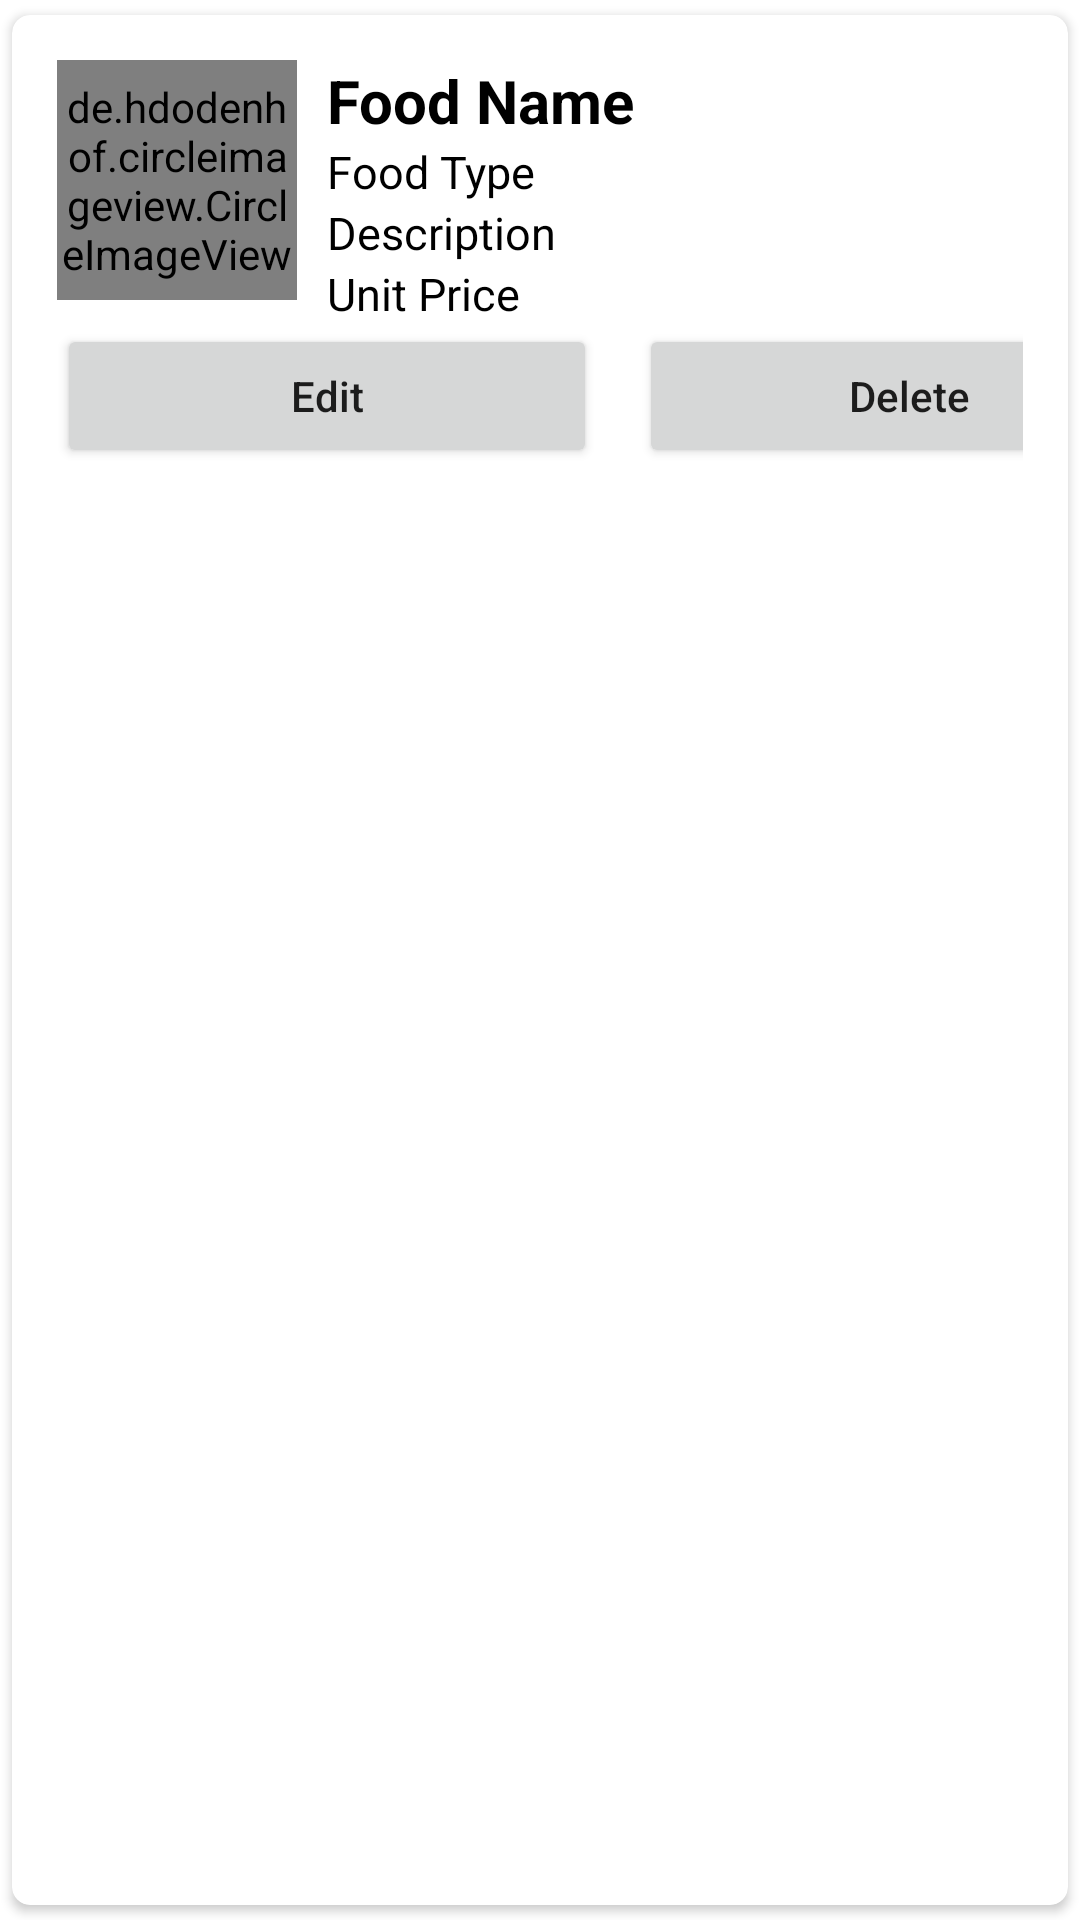

Android layout source for this screen:
<!-- AndroidManifest.xml: application theme Theme.EpicDoodles -->
<!-- res/layout/food_item.xml -->
<?xml version="1.0" encoding="utf-8"?>
<androidx.cardview.widget.CardView xmlns:android="http://schemas.android.com/apk/res/android"
    android:layout_width="match_parent"
    android:layout_height="wrap_content"
    xmlns:app="http://schemas.android.com/apk/res-auto"
    app:cardCornerRadius="6dp"
    android:elevation="6dp"
    app:cardUseCompatPadding="true">

    <RelativeLayout
        android:layout_width="match_parent"
        android:layout_height="wrap_content"
        android:padding="15dp">

        <de.hdodenhof.circleimageview.CircleImageView
            android:layout_width="80dp"
            android:layout_height="80dp"
            android:src="@mipmap/ic_launcher"
            android:id="@+id/img"
            app:civ_border_width="2dp"
            app:civ_border_color="#FF000000"/>

        <TextView
            android:layout_width="match_parent"
            android:layout_height="wrap_content"
            android:id="@+id/nametext"
            android:text="Food Name"
            android:textStyle="bold"
            android:textSize="20sp"
            android:textColor="#000"
            android:layout_toRightOf="@+id/img"
            android:layout_marginLeft="10dp"/>

        <TextView
            android:layout_width="match_parent"
            android:layout_height="wrap_content"
            android:id="@+id/typetext"
            android:text="Food Type"
            android:textSize="15sp"
            android:textColor="#000"
            android:layout_toRightOf="@+id/img"
            android:layout_below="@+id/nametext"
            android:layout_marginLeft="10dp"/>

        <TextView
            android:layout_width="match_parent"
            android:layout_height="wrap_content"
            android:id="@+id/descriptiontext"
            android:text="Description"
            android:textSize="15sp"
            android:textColor="#000"
            android:layout_toRightOf="@+id/img"
            android:layout_below="@+id/typetext"
            android:layout_marginLeft="10dp"/>

        <TextView
            android:layout_width="match_parent"
            android:layout_height="wrap_content"
            android:id="@+id/pricetext"
            android:text="Unit Price"
            android:textSize="15sp"
            android:textColor="#000"
            android:layout_toRightOf="@+id/img"
            android:layout_below="@+id/descriptiontext"
            android:layout_marginLeft="10dp"/>

        <LinearLayout
            android:layout_width="match_parent"
            android:layout_height="wrap_content"
            android:layout_below="@+id/pricetext"
            android:orientation="horizontal">

            <Button
                android:id="@+id/btnEdit"
                android:layout_width="180dp"
                android:layout_height="wrap_content"
                android:layout_marginRight="5dp"
                android:text="Edit"
                android:textAllCaps="false" />

            <Button
                android:id="@+id/btnDelete"
                android:layout_width="180dp"
                android:layout_height="wrap_content"
                android:layout_marginLeft="9dp"
                android:text="Delete"
                android:textAllCaps="false" />

        </LinearLayout>
    </RelativeLayout>
</androidx.cardview.widget.CardView>
<!-- resources referenced by this layout -->
<resources>
  <style name="Theme.EpicDoodles" parent="Theme.MaterialComponents.DayNight.DarkActionBar">
          
          <item name="colorPrimary">@color/purple_500</item>
          <item name="colorPrimaryVariant">@color/purple_700</item>
          <item name="colorOnPrimary">@color/white</item>
          
          <item name="colorSecondary">@color/teal_200</item>
          <item name="colorSecondaryVariant">@color/teal_700</item>
          <item name="colorOnSecondary">@color/black</item>
          
          <item name="android:statusBarColor" tools:targetApi="l">?attr/colorPrimaryVariant</item>
          
      </style>
  <color name="purple_500">#0288D1</color>
  <color name="purple_700">#303F9F</color>
  <color name="white">#FFFFFFFF</color>
  <color name="teal_200">#1976D2</color>
  <color name="teal_700">#0288D1</color>
  <color name="black">#FF000000</color>
</resources>
